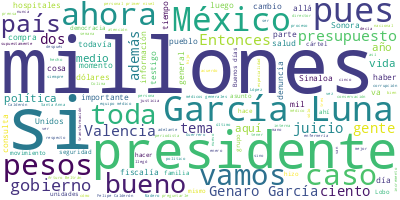

The data file committed next to this chart (first rows):
Participante, Texto, Sentimiento, Palabras, Dia, Mes, Anio
PRESIDENTE ANDRES MANUEL LOPEZ OBRADOR, ?Buenos días. Ánimo, ánimo., 0.0, 4, 31, 01, 2023
PRESIDENTE ANDRES MANUEL LOPEZ OBRADOR, Bueno, pues vamos a informar sobre el pr…, 0.0, 27, 31, 01, 2023
JORGE ALCOCER VARELA, ?Con permiso, señor presidente. Muy buen…, 0.0, 13, 31, 01, 2023
JORGE ALCOCER VARELA, Hoy, en el Pulso de la Salud informamos …, 0.0, 43, 31, 01, 2023
JORGE ALCOCER VARELA, Y el maestro Zoé Robledo, como ya ustede…, 0.0, 78, 31, 01, 2023
JORGE ALCOCER VARELA, Con su permiso., 0.0, 3, 31, 01, 2023
HUGO LOPEZ-GATELL RAMIREZ, ?Con su permiso, presidente. Muy buenos …, 0.0, 15, 31, 01, 2023
HUGO LOPEZ-GATELL RAMIREZ, Yo seré muy breve para comentar con entu…, 0.0, 84, 31, 01, 2023
HUGO LOPEZ-GATELL RAMIREZ, Y por supuesto también es muy importante…, 0.0, 86, 31, 01, 2023
HUGO LOPEZ-GATELL RAMIREZ, Lo último que mostramos es las defuncion…, 0.0, 32, 31, 01, 2023
HUGO LOPEZ-GATELL RAMIREZ, Desde luego, es importante destacar que,…, 0.0, 106, 31, 01, 2023
HUGO LOPEZ-GATELL RAMIREZ, Mientras tanto, terminar de vacunarse, s…, 0.0, 53, 31, 01, 2023
ZOE ROBLEDO ABURTO, ?Con su permiso, señor presidente. Muy b…, 0.0, 17, 31, 01, 2023
ZOE ROBLEDO ABURTO, El IMSS-Bienestar está llamado a ser la …, 0.0, 55, 31, 01, 2023
ZOE ROBLEDO ABURTO, En Hidalgo iniciamos apenas el 9 de ener…, 0.0, 23, 31, 01, 2023
ZOE ROBLEDO ABURTO, En Tamaulipas iniciamos el 23 de enero, …, 0.0, 33, 31, 01, 2023
ZOE ROBLEDO ABURTO, En Quintana Roo acabamos de iniciar el 2…, 0.0, 20, 31, 01, 2023
ZOE ROBLEDO ABURTO, Agradecemos mucho a los gobernadores Men…, 0.0, 17, 31, 01, 2023
ZOE ROBLEDO ABURTO, En la siguiente podemos ver los estados …, 0.0, 34, 31, 01, 2023
ZOE ROBLEDO ABURTO, En la siguiente podemos ver el concentra…, 0.0, 126, 31, 01, 2023
ZOE ROBLEDO ABURTO, Respecto al tema de personal y del progr…, 0.0, 74, 31, 01, 2023
ZOE ROBLEDO ABURTO, En esta ocasión tuvimos la recepción de …, 0.0, 21, 31, 01, 2023
ZOE ROBLEDO ABURTO, Y respecto al tema de los médicos genera…, 0.0, 50, 31, 01, 2023
ZOE ROBLEDO ABURTO, En total, se ofertaron mil 535 vacantes …, 0.0, 91, 31, 01, 2023
ZOE ROBLEDO ABURTO, En Nayarit son 225 médicos generales, en…, 0.0, 45, 31, 01, 2023
ZOE ROBLEDO ABURTO, Y, finalmente, en la revisión que hacemo…, 0.0, 61, 31, 01, 2023
ZOE ROBLEDO ABURTO, En el caso de Nayarit, el presupuesto to…, 0.0, 68, 31, 01, 2023
ZOE ROBLEDO ABURTO, En el caso de Tlaxcala, de los 10 hospit…, 0.0, 72, 31, 01, 2023
ZOE ROBLEDO ABURTO, En el caso de Colima, donde se están ope…, 0.0, 67, 31, 01, 2023
ZOE ROBLEDO ABURTO, En Baja California Sur el presupuesto pa…, 0.0, 52, 31, 01, 2023
ZOE ROBLEDO ABURTO, En el caso de Sonora se cuenta con un pr…, 0.0, 60, 31, 01, 2023
ZOE ROBLEDO ABURTO, Si seguimos en Sinaloa, tenemos un presu…, 0.0, 60, 31, 01, 2023
ZOE ROBLEDO ABURTO, Y, finalmente, de los últimos estados, C…, 0.0, 60, 31, 01, 2023
ZOE ROBLEDO ABURTO, Los estados más recientes, Guerrero en p…, 0.0, 64, 31, 01, 2023
ZOE ROBLEDO ABURTO, En el caso de Veracruz, donde se están y…, 0.0, 39, 31, 01, 2023
ZOE ROBLEDO ABURTO, En Michoacán, donde acabamos de estar re…, 0.0, 45, 31, 01, 2023
ZOE ROBLEDO ABURTO, Y, finalmente, el estado de Morelos, que…, 0.0, 62, 31, 01, 2023
ZOE ROBLEDO ABURTO, Sería mi reporte por el día de hoy, pres…, 0.0, 9, 31, 01, 2023
ZOE ROBLEDO ABURTO, Muchas gracias., 0.0, 2, 31, 01, 2023
PRESIDENTE ANDRES MANUEL LOPEZ OBRADOR, ?Muy bien. Vamos, una, dos, tres, cuatro…, 0.0, 8, 31, 01, 2023
PRESIDENTE ANDRES MANUEL LOPEZ OBRADOR, Ah, bueno, pasamos el resumen de lo del …, 0.0, 15, 31, 01, 2023
PREGUNTA, ?El día de ayer, 30 de enero, concluyó l…, 0.0, 27, 31, 01, 2023
PREGUNTA, La fiscalía llamó como su nuevo testigo …, 0.0, 19, 31, 01, 2023
PREGUNTA, Durante el interrogatorio, conducido por…, 0.0, 33, 31, 01, 2023
PREGUNTA, Afirmó haber formado parte del cártel Mi…, 0.0, 45, 31, 01, 2023
PREGUNTA, Valencia afirmó que la cocaína la conseg…, 0.0, 42, 31, 01, 2023
PREGUNTA, Aseguró que Arturo Beltrán y ‘el Rey’ Za…, 0.0, 66, 31, 01, 2023
PREGUNTA, Declaró no haber ido a la boda de ‘la Ba…, 0.0, 67, 31, 01, 2023
PREGUNTA, Según el testigo, Beltrán lo hizo para s…, 0.0, 61, 31, 01, 2023
PREGUNTA, Valencia afirmó que los funcionarios que…, 0.0, 25, 31, 01, 2023
PREGUNTA, Señaló que, en el año 2006, Arturo Beltr…, 0.0, 58, 31, 01, 2023
PREGUNTA, Valencia declaró haber conocido a Genaro…, 0.0, 80, 31, 01, 2023
PREGUNTA, Con esta reunión, ‘el Lobo’ y Beltrán bu…, 0.0, 72, 31, 01, 2023
PREGUNTA, Con esa información, los colombianos ace…, 0.0, 77, 31, 01, 2023
PREGUNTA, Según el testimonio de ‘el Lobo’, la seg…, 0.0, 49, 31, 01, 2023
PREGUNTA, Mencionó que a la reunión también llegó …, 0.0, 44, 31, 01, 2023
PREGUNTA, ‘El Lobo’ también afirmó haber entregado…, 0.0, 27, 31, 01, 2023
PREGUNTA, Con lo anterior, la fiscalía buscó ligar…, 0.0, 18, 31, 01, 2023
PREGUNTA, En el contrainterrogatorio, el abogado d…, 0.0, 60, 31, 01, 2023
PREGUNTA, El abogado presionó al testigo afirmando…, 0.0, 58, 31, 01, 2023
... 155 more rows
